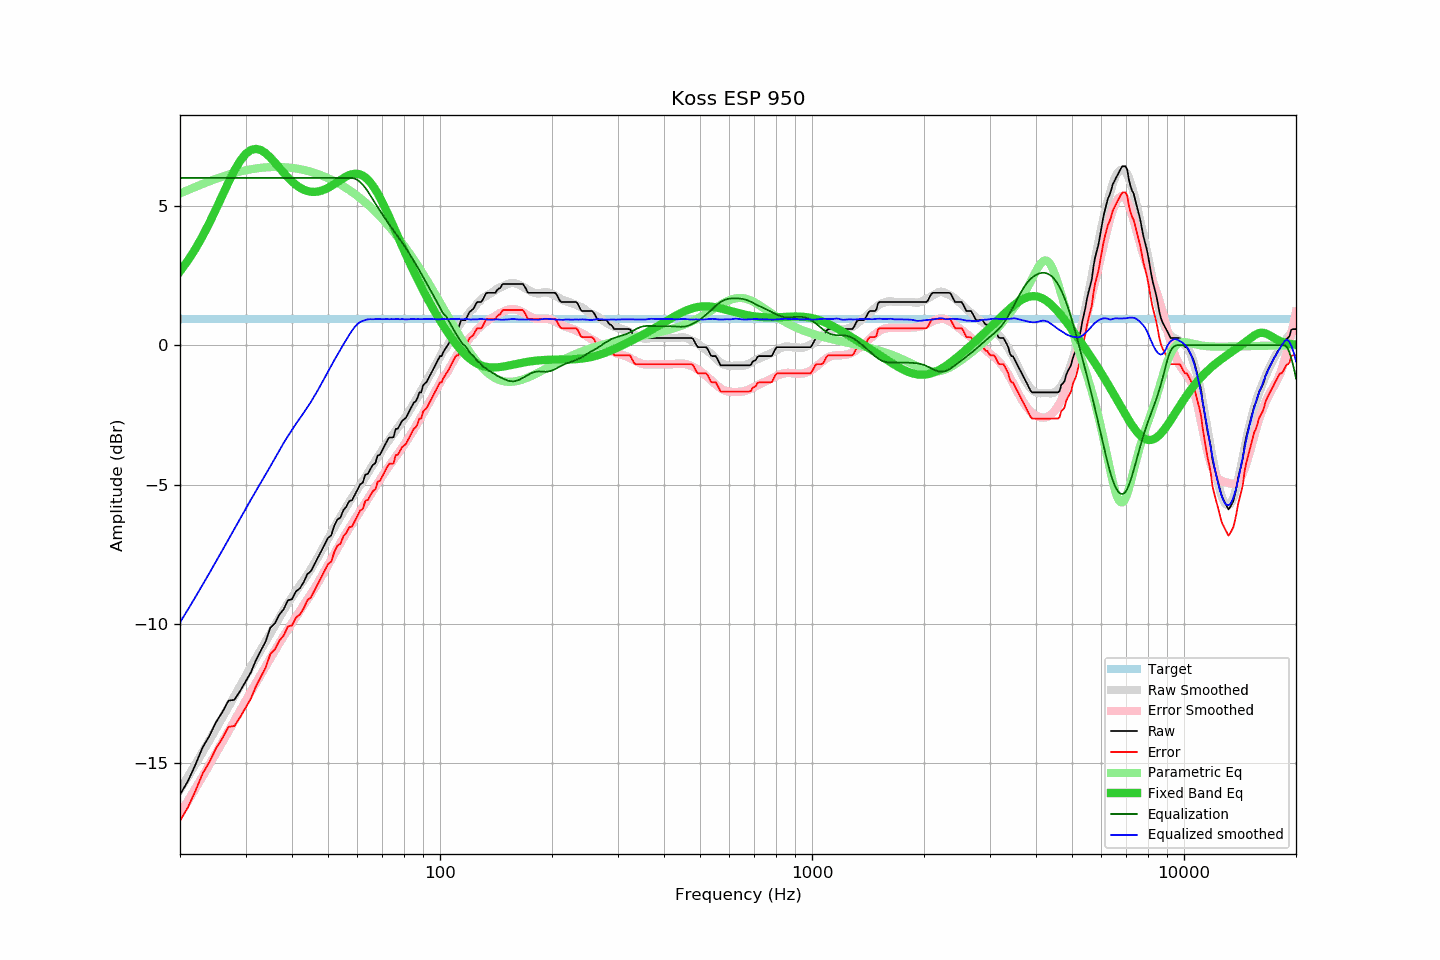

Values plotted in this chart, from the file beside it:
frequency, raw, error, smoothed, error_smoothed, equalization, parametric_eq, equalized_raw, equalized_smoothed, target
20, -16.12, -17.06, -15.95, -16.81, 6.00, 2.65, -10.12, -9.95, 0.94
21, -15.64, -16.58, -15.48, -16.35, 6.00, 3.03, -9.64, -9.48, 0.94
22, -15.05, -15.99, -15.03, -15.90, 6.00, 3.46, -9.05, -9.03, 0.94
23, -14.43, -15.37, -14.60, -15.47, 6.00, 3.91, -8.43, -8.60, 0.94
24, -14.01, -14.95, -14.17, -15.05, 6.00, 4.39, -8.01, -8.17, 0.94
25, -13.52, -14.46, -13.76, -14.64, 6.00, 4.88, -7.52, -7.76, 0.94
26, -13.16, -14.10, -13.36, -14.24, 6.00, 5.38, -7.16, -7.36, 0.94
27, -12.75, -13.69, -12.97, -13.85, 6.00, 5.84, -6.75, -6.97, 0.94
28, -12.72, -13.66, -12.59, -13.48, 6.00, 6.26, -6.72, -6.59, 0.94
29, -12.41, -13.35, -12.23, -13.12, 6.00, 6.61, -6.41, -6.23, 0.94
30, -12.07, -13.01, -11.87, -12.77, 6.00, 6.86, -6.07, -5.87, 0.94
31, -11.74, -12.68, -11.55, -12.44, 6.00, 7.00, -5.74, -5.55, 0.94
32, -11.30, -12.24, -11.23, -12.12, 6.00, 7.05, -5.30, -5.23, 0.94
33, -10.95, -11.89, -10.93, -11.82, 6.00, 7.00, -4.95, -4.93, 0.94
34, -10.62, -11.56, -10.63, -11.52, 6.00, 6.89, -4.62, -4.63, 0.94
35, -10.13, -11.07, -10.34, -11.23, 6.00, 6.73, -4.13, -4.34, 0.94
36, -9.97, -10.91, -10.05, -10.95, 6.00, 6.55, -3.97, -4.05, 0.94
37, -9.66, -10.60, -9.78, -10.69, 6.00, 6.36, -3.66, -3.78, 0.94
38, -9.47, -10.41, -9.51, -10.43, 6.00, 6.18, -3.47, -3.51, 0.94
39, -9.15, -10.09, -9.26, -10.20, 6.00, 6.02, -3.15, -3.26, 0.94
40, -9.11, -10.05, -9.04, -9.97, 6.00, 5.87, -3.11, -3.04, 0.94
41, -8.83, -9.77, -8.82, -9.75, 6.00, 5.75, -2.83, -2.82, 0.94
42, -8.72, -9.66, -8.62, -9.54, 6.00, 5.65, -2.72, -2.62, 0.94
43, -8.50, -9.44, -8.43, -9.33, 6.00, 5.58, -2.50, -2.43, 0.94
44, -8.21, -9.15, -8.22, -9.13, 6.00, 5.53, -2.21, -2.22, 0.94
45, -8.10, -9.04, -8.03, -8.93, 6.00, 5.50, -2.10, -2.03, 0.94
46, -7.85, -8.79, -7.81, -8.72, 6.00, 5.50, -1.85, -1.81, 0.94
47, -7.61, -8.55, -7.60, -8.51, 6.00, 5.51, -1.61, -1.60, 0.94
48, -7.37, -8.31, -7.38, -8.30, 6.00, 5.54, -1.37, -1.38, 0.94
49, -7.14, -8.08, -7.16, -8.09, 6.00, 5.59, -1.14, -1.16, 0.94
50, -6.91, -7.85, -6.94, -7.88, 6.00, 5.65, -0.91, -0.94, 0.94
51, -6.82, -7.76, -6.74, -7.68, 6.00, 5.71, -0.82, -0.74, 0.94
52, -6.47, -7.41, -6.53, -7.48, 6.00, 5.78, -0.47, -0.53, 0.94
53, -6.25, -7.19, -6.35, -7.28, 6.00, 5.86, -0.25, -0.35, 0.94
54, -6.18, -7.12, -6.16, -7.09, 6.00, 5.93, -0.18, -0.16, 0.94
55, -5.91, -6.85, -5.97, -6.91, 6.00, 5.99, 0.09, 0.03, 0.94
56, -5.79, -6.73, -5.80, -6.74, 6.00, 6.05, 0.21, 0.20, 0.94
57, -5.59, -6.53, -5.63, -6.57, 6.00, 6.10, 0.41, 0.37, 0.94
58, -5.56, -6.50, -5.48, -6.41, 6.00, 6.13, 0.44, 0.52, 0.94
59, -5.37, -6.31, -5.32, -6.25, 5.98, 6.15, 0.60, 0.66, 0.94
60, -5.18, -6.12, -5.17, -6.10, 5.93, 6.15, 0.74, 0.76, 0.94
61, -4.99, -5.93, -5.02, -5.95, 5.85, 6.13, 0.86, 0.83, 0.94
62, -4.93, -5.87, -4.88, -5.80, 5.76, 6.08, 0.82, 0.87, 0.94
63, -4.64, -5.58, -4.74, -5.66, 5.64, 6.02, 1.00, 0.90, 0.94
64, -4.61, -5.55, -4.58, -5.51, 5.51, 5.94, 0.90, 0.93, 0.94
65, -4.44, -5.38, -4.43, -5.37, 5.37, 5.83, 0.93, 0.93, 0.94
66, -4.29, -5.23, -4.29, -5.23, 5.23, 5.72, 0.93, 0.93, 0.94
67, -4.23, -5.17, -4.15, -5.09, 5.09, 5.58, 0.85, 0.93, 0.94
68, -3.96, -4.90, -4.01, -4.95, 4.95, 5.44, 0.99, 0.94, 0.94
69, -3.92, -4.86, -3.88, -4.82, 4.82, 5.29, 0.90, 0.93, 0.94
70, -3.76, -4.70, -3.76, -4.69, 4.69, 5.12, 0.93, 0.93, 0.94
71, -3.60, -4.54, -3.63, -4.57, 4.57, 4.95, 0.96, 0.93, 0.94
72, -3.44, -4.38, -3.51, -4.45, 4.45, 4.78, 1.00, 0.94, 0.94
73, -3.31, -4.25, -3.40, -4.33, 4.33, 4.61, 1.02, 0.93, 0.94
74, -3.31, -4.25, -3.28, -4.22, 4.22, 4.43, 0.91, 0.94, 0.94
75, -3.30, -4.24, -3.18, -4.11, 4.11, 4.26, 0.81, 0.93, 0.94
76, -3.00, -3.94, -3.07, -4.00, 4.00, 4.08, 1.00, 0.94, 0.94
77, -2.99, -3.93, -2.96, -3.90, 3.90, 3.91, 0.91, 0.94, 0.94
78, -2.86, -3.80, -2.87, -3.80, 3.80, 3.74, 0.93, 0.93, 0.94
79, -2.72, -3.66, -2.75, -3.69, 3.69, 3.57, 0.97, 0.94, 0.94
... 553 more rows
